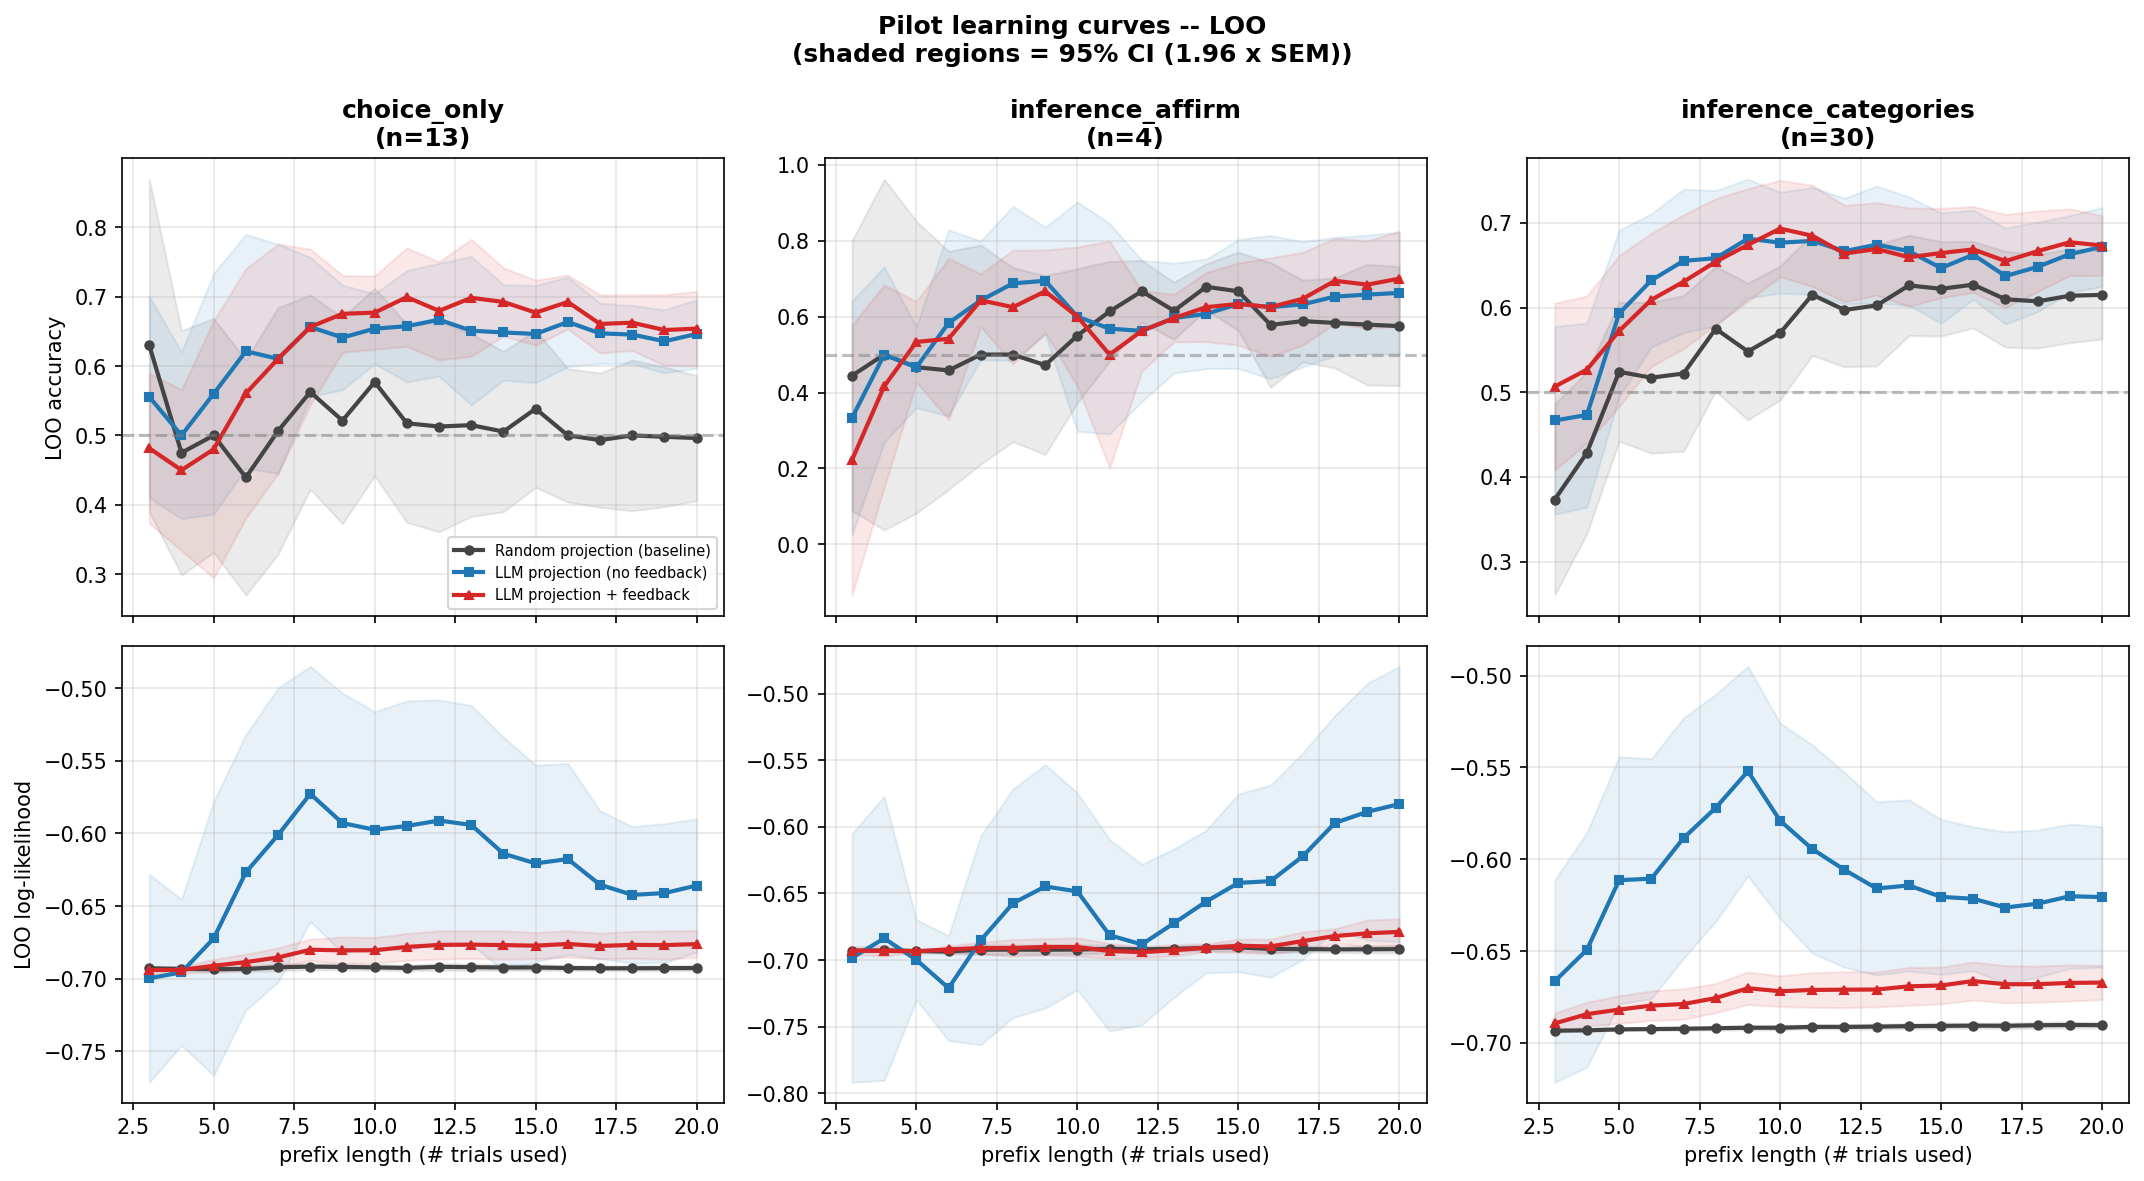

Data behind this chart, as committed beside it:
qualtrics_id, condition, domain, t, fit, test_acc, test_ll
R_5EfMjMbx1z8Kvhl, inference_categories, dailydilemmas, 3, random_projection, 0.6667, -0.6911
R_5EfMjMbx1z8Kvhl, inference_categories, dailydilemmas, 3, projection_only, 0.6667, -0.4752
R_5EfMjMbx1z8Kvhl, inference_categories, dailydilemmas, 3, projection_alpha, 0.6667, -0.6826
R_5EfMjMbx1z8Kvhl, inference_categories, dailydilemmas, 4, random_projection, 0.5, -0.6924
R_5EfMjMbx1z8Kvhl, inference_categories, dailydilemmas, 4, projection_only, 0.5, -0.6773
R_5EfMjMbx1z8Kvhl, inference_categories, dailydilemmas, 4, projection_alpha, 0.5, -0.6923
R_5EfMjMbx1z8Kvhl, inference_categories, dailydilemmas, 5, random_projection, 0.4, -0.6932
R_5EfMjMbx1z8Kvhl, inference_categories, dailydilemmas, 5, projection_only, 0.2, -0.9632
R_5EfMjMbx1z8Kvhl, inference_categories, dailydilemmas, 5, projection_alpha, 0.2, -0.7045
R_5EfMjMbx1z8Kvhl, inference_categories, dailydilemmas, 6, random_projection, 0.5, -0.6927
R_5EfMjMbx1z8Kvhl, inference_categories, dailydilemmas, 6, projection_only, 0.3333, -0.8934
R_5EfMjMbx1z8Kvhl, inference_categories, dailydilemmas, 6, projection_alpha, 0.1667, -0.7028
R_5EfMjMbx1z8Kvhl, inference_categories, dailydilemmas, 7, random_projection, 0.2857, -0.6939
R_5EfMjMbx1z8Kvhl, inference_categories, dailydilemmas, 7, projection_only, 0.4286, -0.8093
R_5EfMjMbx1z8Kvhl, inference_categories, dailydilemmas, 7, projection_alpha, 0.2857, -0.6998
R_5EfMjMbx1z8Kvhl, inference_categories, dailydilemmas, 8, random_projection, 0.375, -0.695
R_5EfMjMbx1z8Kvhl, inference_categories, dailydilemmas, 8, projection_only, 0.5, -0.7667
R_5EfMjMbx1z8Kvhl, inference_categories, dailydilemmas, 8, projection_alpha, 0.5, -0.6989
R_5EfMjMbx1z8Kvhl, inference_categories, dailydilemmas, 9, random_projection, 0.1111, -0.6965
R_5EfMjMbx1z8Kvhl, inference_categories, dailydilemmas, 9, projection_only, 0.6667, -0.6974
R_5EfMjMbx1z8Kvhl, inference_categories, dailydilemmas, 9, projection_alpha, 0.5556, -0.6942
R_5EfMjMbx1z8Kvhl, inference_categories, dailydilemmas, 10, random_projection, 0.2, -0.6958
R_5EfMjMbx1z8Kvhl, inference_categories, dailydilemmas, 10, projection_only, 0.4, -0.7621
R_5EfMjMbx1z8Kvhl, inference_categories, dailydilemmas, 10, projection_alpha, 0.5, -0.6989
R_5EfMjMbx1z8Kvhl, inference_categories, dailydilemmas, 11, random_projection, 0.3636, -0.6942
R_5EfMjMbx1z8Kvhl, inference_categories, dailydilemmas, 11, projection_only, 0.3636, -0.7412
R_5EfMjMbx1z8Kvhl, inference_categories, dailydilemmas, 11, projection_alpha, 0.3636, -0.7001
R_5EfMjMbx1z8Kvhl, inference_categories, dailydilemmas, 12, random_projection, 0.3333, -0.695
R_5EfMjMbx1z8Kvhl, inference_categories, dailydilemmas, 12, projection_only, 0.4167, -0.7634
R_5EfMjMbx1z8Kvhl, inference_categories, dailydilemmas, 12, projection_alpha, 0.4167, -0.6999
R_5EfMjMbx1z8Kvhl, inference_categories, dailydilemmas, 13, random_projection, 0.3077, -0.6943
R_5EfMjMbx1z8Kvhl, inference_categories, dailydilemmas, 13, projection_only, 0.5385, -0.7201
R_5EfMjMbx1z8Kvhl, inference_categories, dailydilemmas, 13, projection_alpha, 0.4615, -0.6976
R_5EfMjMbx1z8Kvhl, inference_categories, dailydilemmas, 14, random_projection, 0.5714, -0.6937
R_5EfMjMbx1z8Kvhl, inference_categories, dailydilemmas, 14, projection_only, 0.5, -0.7358
R_5EfMjMbx1z8Kvhl, inference_categories, dailydilemmas, 14, projection_alpha, 0.3571, -0.7001
R_5EfMjMbx1z8Kvhl, inference_categories, dailydilemmas, 15, random_projection, 0.6, -0.6929
R_5EfMjMbx1z8Kvhl, inference_categories, dailydilemmas, 15, projection_only, 0.4667, -0.7211
R_5EfMjMbx1z8Kvhl, inference_categories, dailydilemmas, 15, projection_alpha, 0.4, -0.6992
R_5EfMjMbx1z8Kvhl, inference_categories, dailydilemmas, 16, random_projection, 0.5625, -0.6933
R_5EfMjMbx1z8Kvhl, inference_categories, dailydilemmas, 16, projection_only, 0.4375, -0.7237
R_5EfMjMbx1z8Kvhl, inference_categories, dailydilemmas, 16, projection_alpha, 0.4375, -0.6985
R_5EfMjMbx1z8Kvhl, inference_categories, dailydilemmas, 17, random_projection, 0.5294, -0.6943
R_5EfMjMbx1z8Kvhl, inference_categories, dailydilemmas, 17, projection_only, 0.5294, -0.6897
R_5EfMjMbx1z8Kvhl, inference_categories, dailydilemmas, 17, projection_alpha, 0.5882, -0.6959
R_5EfMjMbx1z8Kvhl, inference_categories, dailydilemmas, 18, random_projection, 0.4444, -0.6948
R_5EfMjMbx1z8Kvhl, inference_categories, dailydilemmas, 18, projection_only, 0.5556, -0.6683
R_5EfMjMbx1z8Kvhl, inference_categories, dailydilemmas, 18, projection_alpha, 0.6111, -0.6922
R_5EfMjMbx1z8Kvhl, inference_categories, dailydilemmas, 19, random_projection, 0.5263, -0.6944
R_5EfMjMbx1z8Kvhl, inference_categories, dailydilemmas, 19, projection_only, 0.5263, -0.6572
R_5EfMjMbx1z8Kvhl, inference_categories, dailydilemmas, 19, projection_alpha, 0.6842, -0.6894
R_5EfMjMbx1z8Kvhl, inference_categories, dailydilemmas, 20, random_projection, 0.6, -0.6939
R_5EfMjMbx1z8Kvhl, inference_categories, dailydilemmas, 20, projection_only, 0.6, -0.6359
R_5EfMjMbx1z8Kvhl, inference_categories, dailydilemmas, 20, projection_alpha, 0.7, -0.6862
R_56aT1YjmRtKACUH, inference_categories, dailydilemmas, 3, random_projection, 0.3333, -0.6935
R_56aT1YjmRtKACUH, inference_categories, dailydilemmas, 3, projection_only, 0.0, -0.8253
R_56aT1YjmRtKACUH, inference_categories, dailydilemmas, 3, projection_alpha, 0.0, -0.7001
R_56aT1YjmRtKACUH, inference_categories, dailydilemmas, 4, random_projection, 0.5, -0.6934
R_56aT1YjmRtKACUH, inference_categories, dailydilemmas, 4, projection_only, 0.5, -0.5867
R_56aT1YjmRtKACUH, inference_categories, dailydilemmas, 4, projection_alpha, 0.5, -0.6845
... 2,394 more rows
